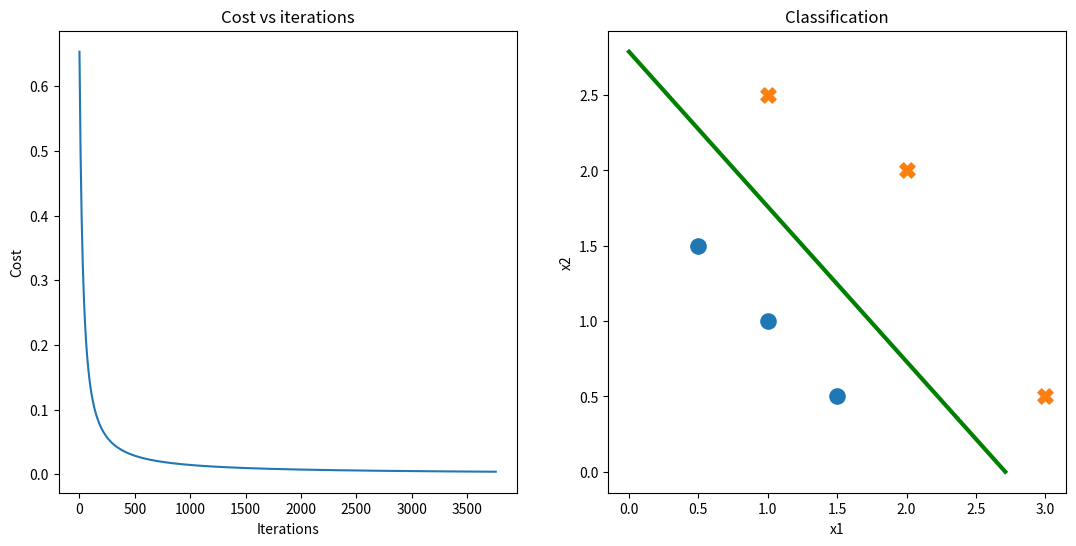

Write Python code to recreate this figure.
import numpy as np


def sigmoid(value: float):
    """Turns any value to probability range"""
    return 1 / (1 + np.exp(-value))
    

def loss_log(target: float, pred: float):
    """Returns logistic cost for value and its prediction"""
    return -target * np.log(pred) - (1 - target) * np.log(1 - pred)


def compute_model_output(X, w, b):
    """Predicts output"""
    m = X.shape[0] # number of training examples
    f_wb = np.zeros(m)
    
    for i in range(m):
        f_wb[i] = sigmoid(np.dot(w, X[i]) + b)
        
    return f_wb >= 0.5


def compute_cost_log(X, y, w, b, lambda_=0):
    """Cost function for logistic regression"""
    m = X.shape[0]

    cost_sum = 0
    for i in range(m):
        f_wb = sigmoid(np.dot(w, X[i]) + b)
        cost = loss_log(y[i], f_wb)
        cost_sum += cost
    cost_sum /= m

    if lambda_: # Changes cost for regularization
        cost_sum += lambda_ * np.sum(w ** 2)
        cost_sum /= (2 * m)

    return cost_sum


def compute_gradient_log(X, y, w, b):
    """Computes gradients for weight and bias in logistic regression"""
    m, n = X.shape # m - parameters, n - features
    
    # X[i] - vector across all features
    # X[i, j] - scalar number in "j" feature
    # w - initiate vector of weights
    # b - scalar number of bias
    
    dj_db = 0
    dj_dw = np.zeros(n)
    
    for i in range(m): # For each example
        f_wb = sigmoid(np.dot(w, X[i]) + b) # Prediction
        error = f_wb - y[i] # Simple error: prediction - target
        dj_db += error
        for j in range(n): # For each feature
            dj_dw[j] += error * X[i, j]

    return (dj_dw / m, dj_db / m)


def gradient_descent_log(
    X, y, w_in, b_in, alpha=0.01, num_iters=10000, erg_eval=1e-3, lambda_=0
):
    """
    Performs batch gradient descent
    
    Args:
        X (ndarray_like)  : Input train data array
        y (array_like)    : Input train target data
        w_in (array_like) : Initialize weights at start
        b_in (int)        : Initialize bias at start
        alpha (float, optional)     : Learning rate
        num_iters (int, optional)   : Number of iterations to run gradient descent
        erg_eval (float, optional)  : Minimum error improvement
        lambda_ (None or float)     : Regularize complexity of a function for weights

    Returns:
        w (ndarray)       : Updated values of parameters
        b (int)           : Updated value of parameter
        J_history (list)  : List of cost evaluations
    """
    from copy import deepcopy
    # Hyperparameters
    a = alpha
    w = deepcopy(w_in)
    b = b_in
    error = np.inf

    # History
    J_history = []
    
    # Finding weight and bias
    for i in range(num_iters):
        dj_dw, dj_db = compute_gradient_log(X, y, w, b)
        
        # Updates hyperparameters
        w = w - a * dj_dw - a * (lambda_ * w / X.shape[0]) # Regularization coeff 
        b = b - a * dj_db
        
        new_error = compute_cost_log(X, y, w, b, lambda_)
        
        # Save cost J at each iteration
        if i % 10 == 0: # prevent resource exhaustion 
            J_history.append((i, new_error))
        
        if error - new_error < erg_eval: #or new_error > error:
            print(f"Converged after {i+1} iterations.")
            break
        error = new_error
    else:
        print("Max iterations reached")
    
    return w, b, J_history


if __name__ == '__main__':
    """For some points it calculates best logistic regression"""
    
    # Initialize a max iterations and minimum change to converge
    iters = 40000
    erg_eval = 1e-6
    
    # Data
    X_train = np.array([[0.5, 1.5], [1,1], [1.5, 0.5], [3, 0.5], [2, 2], [1, 2.5]])
    y_train = np.array([0, 0, 0, 1, 1, 1])
    
    # Hyperparameters
    a = 1.2
    w = np.zeros_like(X_train[0])
    b = 0
    lambda_ = 0
    
    w, b, history = gradient_descent_log(
        X_train, y_train, w, b, a, iters, erg_eval, lambda_
    )
    
    # Predict
    print(f"Cost: {compute_cost_log(X_train, y_train, w, b):.3f}")
    print(f"Weights: {w.round(2)}")
    print(f"Bias: {b:.2f}")
    
    # Solution
    w_print = [str(i) + '(x' + str(j) + ')' for j, i in enumerate(np.round(w, 3))]
    print(f"Regression: f(x) = {' + '.join(w_print)} + {b:.3f}")
    
    
    # Show learning curve
    from matplotlib import pyplot as plt
    fig, (ax1, ax2) = plt.subplots(1, 2, figsize=(13,6))
    
    Jx = [x[0] for x in history]
    Jy = [y[1] for y in history]

    # Cost plot
    ax1.set_title("Cost vs iterations")   
    ax1.set_xlabel("Iterations")
    ax1.set_ylabel("Cost")
    ax1.plot(Jx, Jy)
    
    
    # Filter the data
    X_class_0 = X_train[y_train == 0]
    X_class_1 = X_train[y_train == 1]
    
    # Scatter data
    ax2.set_title("Classification")   
    ax2.set_xlabel("x1")
    ax2.set_ylabel("x2")
    ax2.scatter(X_class_0[:,0], X_class_0[:,1], s=120, marker='o')
    ax2.scatter(X_class_1[:,0], X_class_1[:,1], s=120, marker='X')
    
    # Points for line
    x0 = -b/w[0]
    x1 = -b/w[1]
    
    # Boundary line
    ax2.plot([0,x0], [x1,0], c='green', lw=3)
    
    plt.show()
    
    
    
